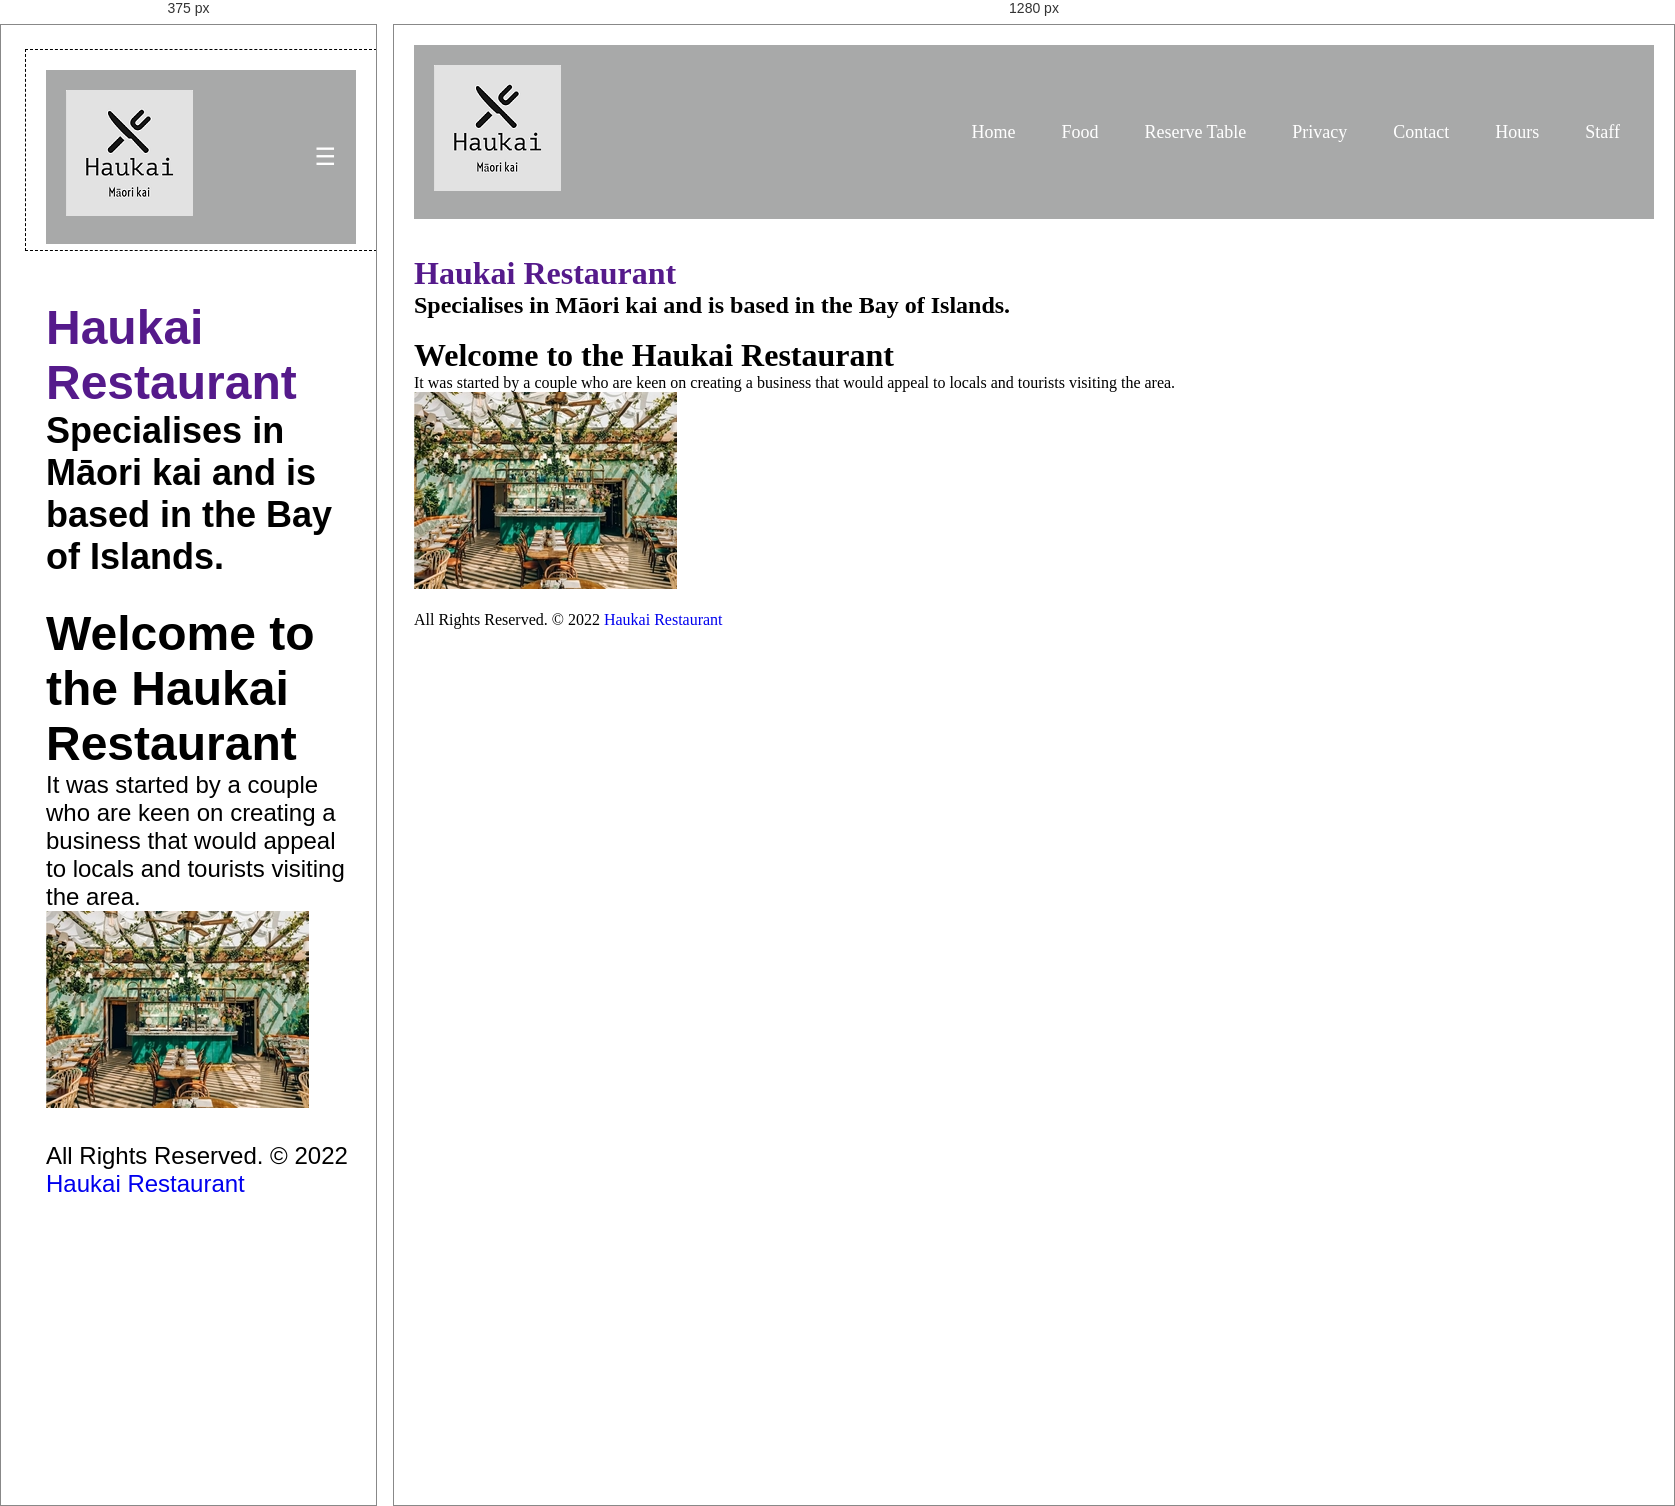
Rendered at 375 px and 1280 px, left to right.

<!-- file: index.html -->
<!DOCTYPE html>
<html lang="en">

<head>
  <meta http-equiv="Content-Type" content="text/html; charset=utf-8" />
  <meta name="viewport" content="width=device-width, initial-scale=1">

  <title>Haukai Restaurant</title>
  <link href="https://cdn.jsdelivr.net/npm/bootstrap@5.2.0-beta1/dist/css/bootstrap.min.css" rel="stylesheet"
    integrity="sha384-0evHe/X+R7YkIZDRvuzKMRqM+OrBnVFBL6DOitfPri4tjfHxaWutUpFmBp4vmVor" crossorigin="anonymous">

  <meta name="description" content="Haukai Restaurant - Bay of Islands Moari kai food" />
  <meta name="keywords" content="Restuarant" />
  <link rel="stylesheet" type="text/css" href="css/style.css" title="style" />

  <!-- Global site tag (gtag.js) - Google Analytics -->
  <script async src="https://www.googletagmanager.com/gtag/js?id=G-D5JHR24WGT"></script>
  <script>
    window.dataLayer = window.dataLayer || [];
    function gtag() { dataLayer.push(arguments); }
    gtag('js', new Date());

    gtag('config', 'G-D5JHR24WGT');
  </script>



</head>

<body class="container">
  <header class="">
    <nav class="navbar">
      <div class="logo">
        <img src="images/logos.png" alt="Logo" style="max-width:100%;height:auto;">
      </div>
      <ul class="nav-links">
        <input type="checkbox" id="checkbox_toggle" />
        <label for="checkbox_toggle" class="mobmenu">&#9776;</label>
        <div class="menu">
          <li><a href="http://salescorptech.com/haukai/index.html">Home</a></li>
          <li><a href="http://salescorptech.com/haukai/foodmenu.html">Food</a></li>
          <li><a href="http://salescorptech.com/haukai/makereservation.html">Reserve Table</a></li>
          <li><a href="http://salescorptech.com/haukai/privacy.html">Privacy</a></li>
          <li><a href="http://salescorptech.com/haukai/contact.html">Contact</a></li>
          <li><a href="http://salescorptech.com/haukai/hours.html">Hours</a></li>
          <li><a href="http://salescorptech.com/haukai/admin/staff.html">Staff</a></li>
        </div>
      </ul>
    </nav><br><br>


    <div>
      <div>
        <h1><a href=""><span class="logo_colour">Haukai Restaurant</span></a></h1>
        <h2>Specialises in Māori kai and is based in the Bay of Islands.</h2>
      </div>

  </header>

  <main><br>
    <div>
      <h1><strong>Welcome to the Haukai Restaurant</strong> </h1>
      <p>It was started by a couple who are keen on creating
        a business that would appeal to locals and tourists visiting the area.</p>
    </div>
    <img src="images/resmobsmall.jpg" alt="Nature" class="responsive">
  </main><br>

  <footer class="footer">
    <div id="footer">
      <div>
        <p class="company-name">All Rights Reserved. &copy; 2022 <a href="#">Haukai Restaurant</a>
      </div>
    </div>
    </div>
  </footer>
  <script src="https://cdn.jsdelivr.net/npm/bootstrap@5.2.0-beta1/dist/js/bootstrap.bundle.min.js"
    integrity="sha384-pprn3073KE6tl6bjs2QrFaJGz5/SUsLqktiwsUTF55Jfv3qYSDhgCecCxMW52nD2"
    crossorigin="anonymous"></script>

</body>

</html>

/* @media block from css/style.css */
@media (max-width: 768px) {
 .menu { 
  display:none;
  position: absolute;
  background-color:rgb(122, 126, 126);
  right: 0;
  left: 0;
  text-align: center;
  padding: 16px 0;
 }
 .menu li:hover {
  display: inline-block;
  background-color:#4c9e9e;
  transition: 0.3s ease;
 }
 .menu li + li {
  margin-top: 12px;
 }
 input[type=checkbox]:checked ~ .menu{
  display: block;
 }
 .mobmenu {
  display: block;
 }

 .container {
  font-family: arial;
  font-size: 24px;
  margin: 25px;
  width: 350px;
  height: 200px;
  outline: dashed 1px black;
  /* Setup */
  position: relative;
}

.child {
  width: 50px;
  height: 50px;
  background-color: red;

  /*vertical*/
  position: absolute;
  top: 50%;
  margin-top: -25px; 
}

.responsive {
  max-width: 120%;
  height: auto;
}

.container2 {
  position: relative;
  overflow: hidden;
  width: 100%;
  padding-top: 56.25%;
}

.responsive-iframe {
  position: absolute;
  top: 0;
  left: 0;
  bottom: 0;
  right: 0;
  width: 100%;
  height: 100%;
}
 }